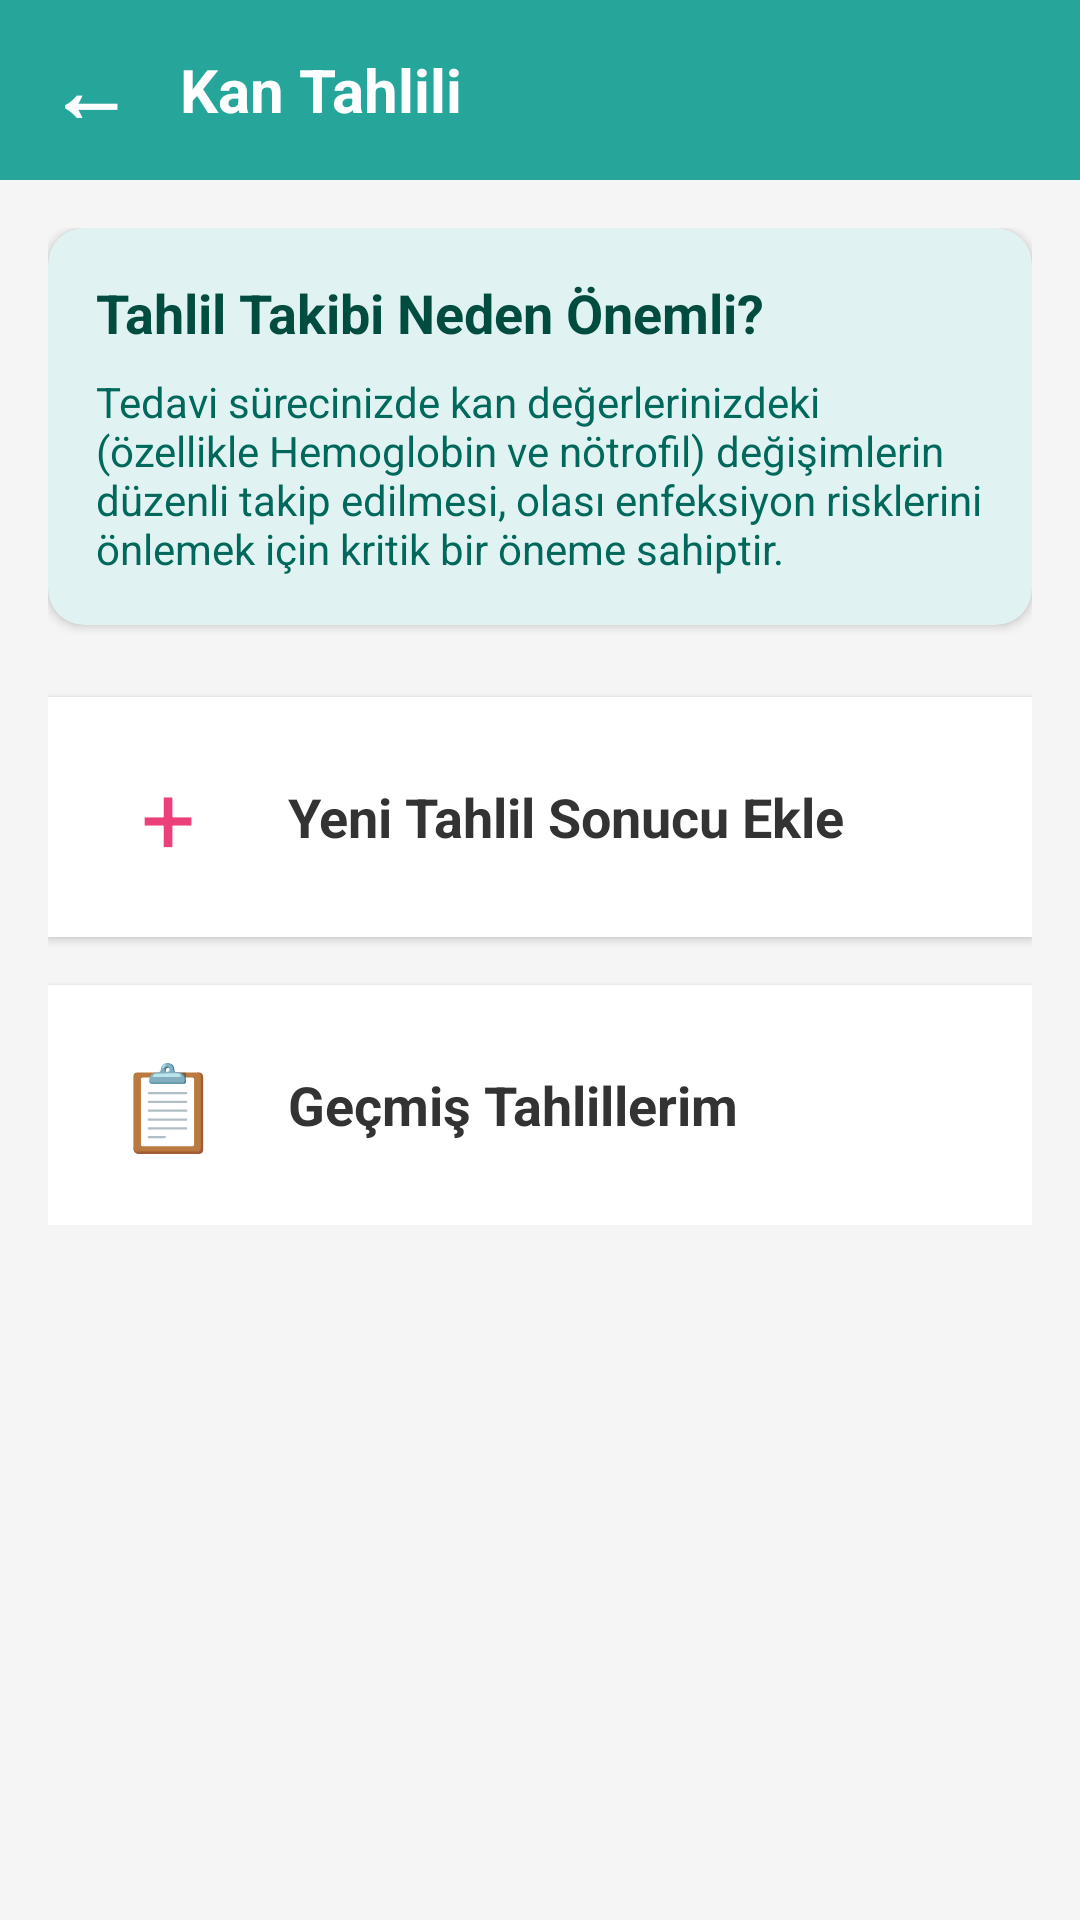

Produce the Android XML layout that renders to this screen, including the resource entries it uses.
<!-- AndroidManifest.xml: application theme Theme.MyApplicationhafta2 -->
<!-- res/layout/activity_blood_test.xml -->
<?xml version="1.0" encoding="utf-8"?>
<LinearLayout xmlns:android="http://schemas.android.com/apk/res/android"
    xmlns:app="http://schemas.android.com/apk/res-auto"
    android:layout_width="match_parent"
    android:layout_height="match_parent"
    android:orientation="vertical"
    android:background="#F5F5F5">

    <LinearLayout
        android:layout_width="match_parent"
        android:layout_height="60dp"
        android:background="#26A69A"
        android:orientation="horizontal"
        android:gravity="center_vertical"
        android:paddingHorizontal="16dp">

        <TextView
            android:id="@+id/btnBack"
            android:layout_width="wrap_content"
            android:layout_height="wrap_content"
            android:text="←"
            android:textColor="#FFFFFF"
            android:textSize="28sp"
            android:textStyle="bold"
            android:paddingEnd="16dp"/>

        <TextView
            android:layout_width="wrap_content"
            android:layout_height="wrap_content"
            android:text="Kan Tahlili"
            android:textColor="#FFFFFF"
            android:textSize="20sp"
            android:textStyle="bold"/>
    </LinearLayout>

    <ScrollView
        android:layout_width="match_parent"
        android:layout_height="match_parent">

        <LinearLayout
            android:layout_width="match_parent"
            android:layout_height="wrap_content"
            android:orientation="vertical"
            android:padding="16dp">

            <androidx.cardview.widget.CardView
                android:layout_width="match_parent"
                android:layout_height="wrap_content"
                android:layout_marginBottom="24dp"
                app:cardCornerRadius="12dp"
                app:cardElevation="2dp"
                app:cardBackgroundColor="#E0F2F1">

                <LinearLayout
                    android:layout_width="match_parent"
                    android:layout_height="wrap_content"
                    android:orientation="vertical"
                    android:padding="16dp">

                    <TextView
                        android:layout_width="wrap_content"
                        android:layout_height="wrap_content"
                        android:text="Tahlil Takibi Neden Önemli?"
                        android:textSize="18sp"
                        android:textStyle="bold"
                        android:textColor="#004D40"
                        android:layout_marginBottom="8dp"/>

                    <TextView
                        android:layout_width="wrap_content"
                        android:layout_height="wrap_content"
                        android:text="Tedavi sürecinizde kan değerlerinizdeki (özellikle Hemoglobin ve nötrofil) değişimlerin düzenli takip edilmesi, olası enfeksiyon risklerini önlemek için kritik bir öneme sahiptir."
                        android:textSize="14sp"
                        android:textColor="#00695C"/>
                </LinearLayout>
            </androidx.cardview.widget.CardView>

            <LinearLayout
                android:id="@+id/btnAddNewTest"
                android:layout_width="match_parent"
                android:layout_height="80dp"
                android:background="#FFFFFF"
                android:orientation="horizontal"
                android:padding="16dp"
                android:gravity="center_vertical"
                android:elevation="2dp"
                android:layout_marginBottom="16dp">

                <TextView
                    android:layout_width="48dp"
                    android:layout_height="48dp"
                    android:text="+"
                    android:textSize="32sp"
                    android:textColor="#EC407A"
                    android:gravity="center"/>

                <TextView
                    android:layout_width="0dp"
                    android:layout_height="wrap_content"
                    android:layout_weight="1"
                    android:text="Yeni Tahlil Sonucu Ekle"
                    android:textSize="18sp"
                    android:textStyle="bold"
                    android:textColor="#333333"
                    android:layout_marginStart="16dp"/>
            </LinearLayout>

            <LinearLayout
                android:id="@+id/btnPastTests"
                android:layout_width="match_parent"
                android:layout_height="80dp"
                android:background="#FFFFFF"
                android:orientation="horizontal"
                android:padding="16dp"
                android:gravity="center_vertical"
                android:elevation="2dp">

                <TextView
                    android:layout_width="48dp"
                    android:layout_height="48dp"
                    android:text="📋"
                    android:textSize="28sp"
                    android:gravity="center"/>

                <TextView
                    android:layout_width="0dp"
                    android:layout_height="wrap_content"
                    android:layout_weight="1"
                    android:text="Geçmiş Tahlillerim"
                    android:textSize="18sp"
                    android:textStyle="bold"
                    android:textColor="#333333"
                    android:layout_marginStart="16dp"/>
            </LinearLayout>

        </LinearLayout>
    </ScrollView>
</LinearLayout>
<!-- resources referenced by this layout -->
<resources>
  <style name="Theme.MyApplicationhafta2" parent="Base.Theme.MyApplicationhafta2" />
  <style name="Base.Theme.MyApplicationhafta2" parent="Theme.Material3.DayNight.NoActionBar">
          
          
      </style>
</resources>
